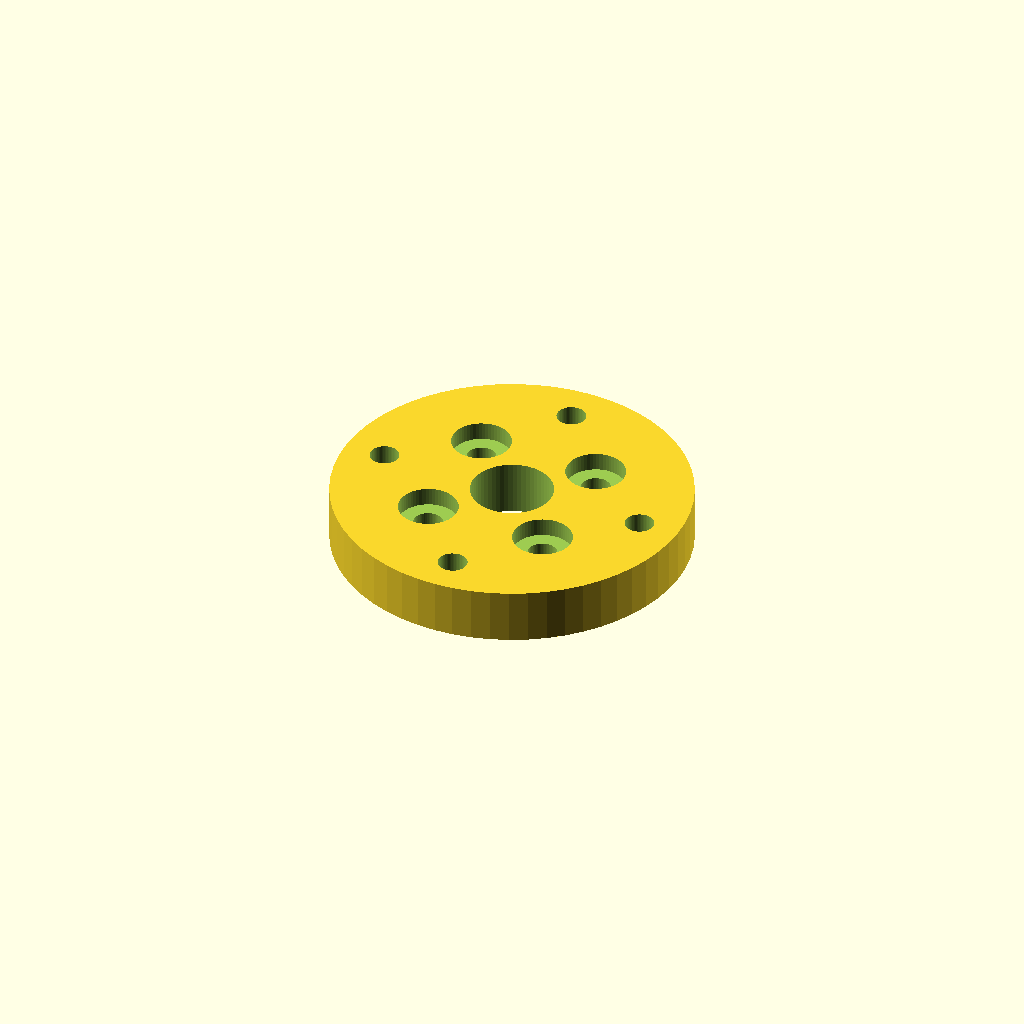
Cell 1: rendered with the file's own defaults.
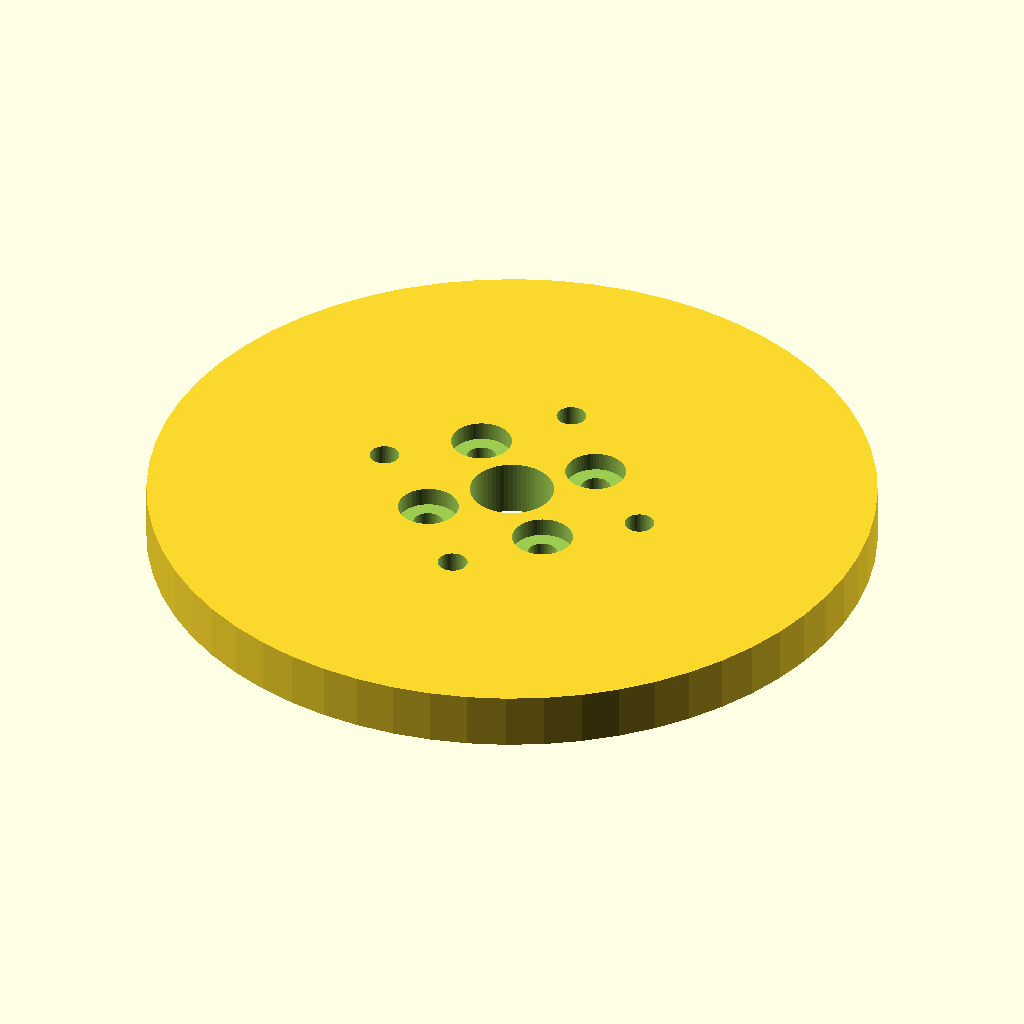
Cell 2: the same model with ADAPTER_D = 78.
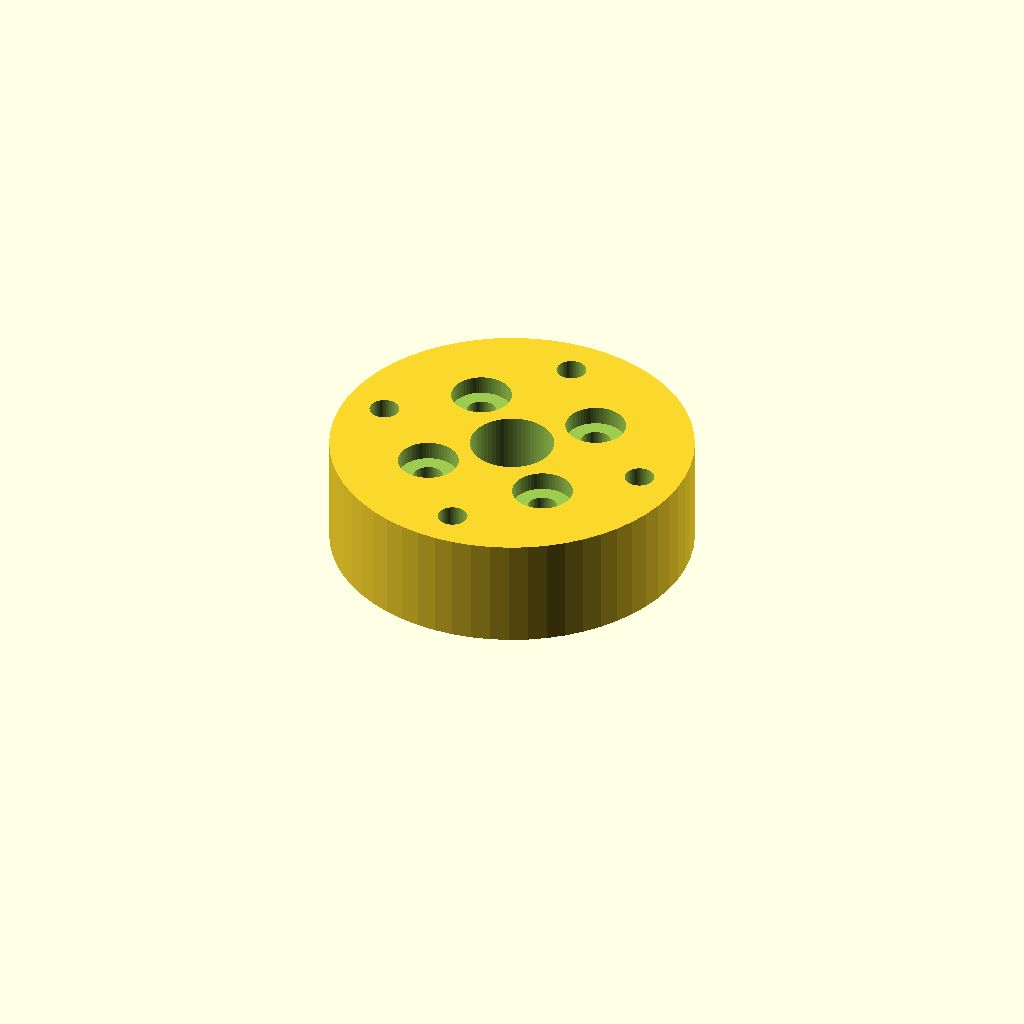
Cell 3 — ADAPTER_H set to 12, the other parameters unchanged.
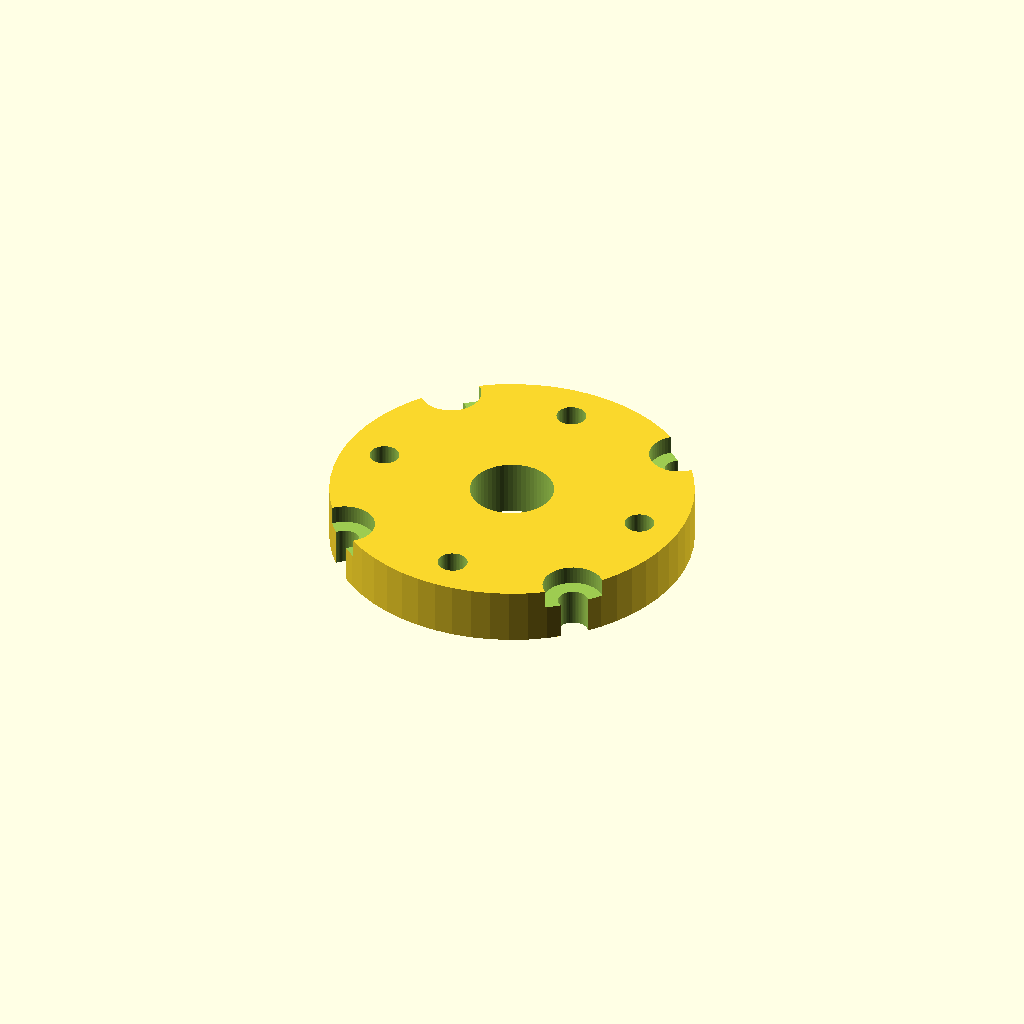
Cell 4 — MOTOR_BCD set to 38, the other parameters unchanged.
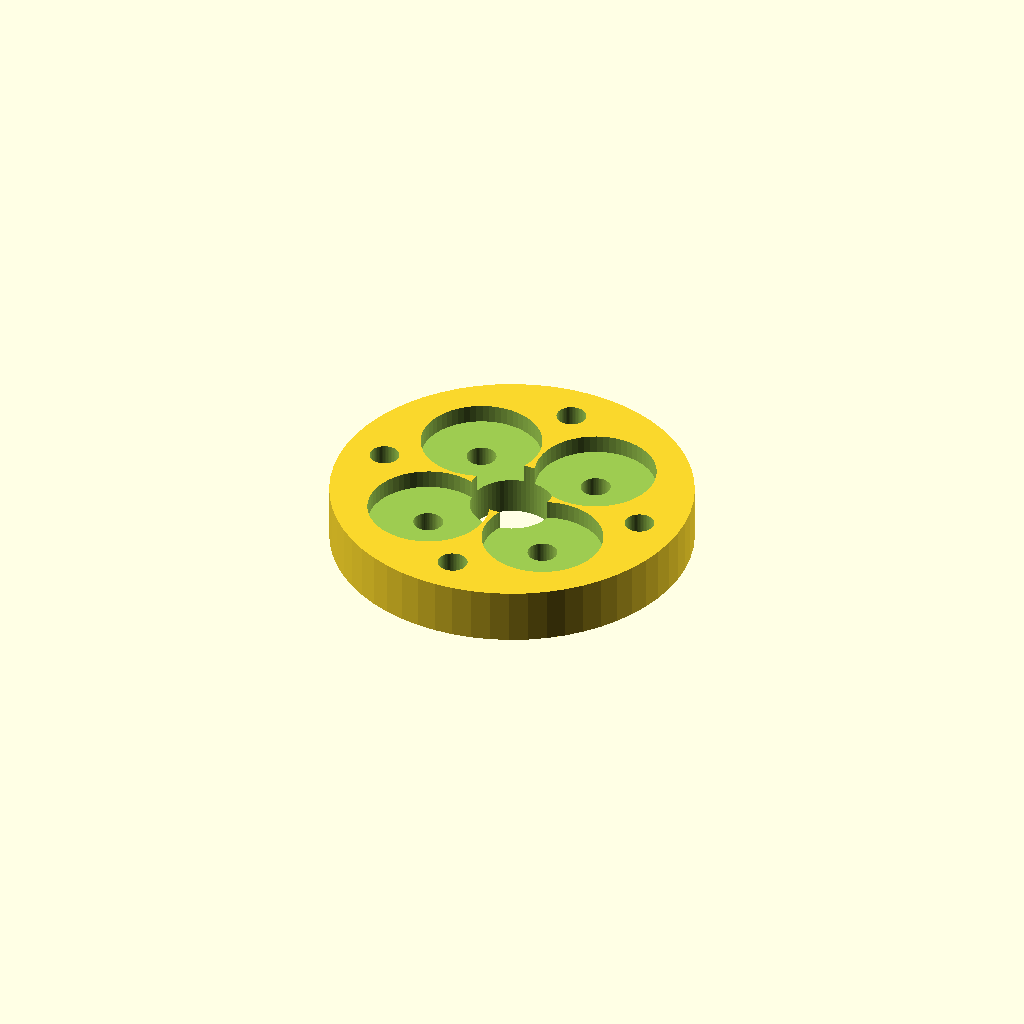
Cell 5: RECESS_D = 13 (everything else at default).
All cells are drawn from one camera (rotation 55°, 0°, 25°, orthographic, colour scheme Cornfield), so only the parameter changes between them.
OpenSCAD source file parts/motor-adapter-19-25/motor_adapter_19_25.scad:
// 2812 Motor Adapter
// 4× M3 holes on a 19mm bolt-circle diameter, in a 39mm cylinder.

$fn = 60;

// =============================================================================
// PARAMETERS
// =============================================================================

ADAPTER_D   = 39;    // outer diameter
ADAPTER_H   = 6;     // height

MOTOR_BCD    = 19;   // bolt-circle diameter (all 4 holes lie on this circle)
MOTOR_HOLE_D = 3.2;  // M3 clearance

RECESS_D     = 6.5;  // counterbore diameter (M3 head = ~5.5mm, +1mm clearance)
RECESS_H     = 2;    // counterbore depth — screw head sits flush at this depth

// --- Bottom pattern (mount side) ---
MOUNT_BCD    = 30;   // bolt-circle diameter
MOUNT_HOLE_D = 3.2;  // M3 clearance

// M3 hex nut trap (bottom face)
// M3 nut: 5.5mm across flats, 2.4mm thick.
// $fn=6 cylinder d = across-corners = across-flats / cos(30°)
NUT_AF       = 5.9;              // across flats + 0.4mm clearance
NUT_D        = NUT_AF / cos(30); // across corners — fed to cylinder($fn=6)
NUT_H        = 2.3;              // depth — slightly over 2.4mm nut thickness

// =============================================================================
// ASSEMBLY
// =============================================================================

difference() {
    cylinder(d = ADAPTER_D, h = ADAPTER_H);

    // Center hole (motor shaft clearance)
    translate([0, 0, -1])
        cylinder(d = 9, h = ADAPTER_H + 2);

    // 4× M3 through-holes — motor side (top, 19mm BCD)
    for (a = [45, 135, 225, 315]) {
        translate([MOTOR_BCD/2 * cos(a), MOTOR_BCD/2 * sin(a), -1])
            cylinder(d = MOTOR_HOLE_D, h = ADAPTER_H + 2);

        // Counterbore on top face — screw head sits flush
        translate([MOTOR_BCD/2 * cos(a), MOTOR_BCD/2 * sin(a), ADAPTER_H - RECESS_H])
            cylinder(d = RECESS_D, h = RECESS_H + 1);
    }

    // 4× M3 through-holes — mount side (bottom, 30mm BCD), rotated 45° to avoid alignment with top holes
    for (a = [0, 90, 180, 270]) {
        translate([MOUNT_BCD/2 * cos(a), MOUNT_BCD/2 * sin(a), -1])
            cylinder(d = MOUNT_HOLE_D, h = ADAPTER_H + 2);

        // Hex nut trap on bottom face — nut drops in and stays fixed
        translate([MOUNT_BCD/2 * cos(a), MOUNT_BCD/2 * sin(a), -1])
            cylinder(d = NUT_D, h = NUT_H + 1, $fn = 6);
    }
}
Customizer parameters (derived from the source; name, type, default, range or options):
ADAPTER_D: number, default 39
ADAPTER_H: number, default 6
MOTOR_BCD: number, default 19
MOTOR_HOLE_D: number, default 3.2
RECESS_D: number, default 6.5
RECESS_H: number, default 2
MOUNT_BCD: number, default 30
MOUNT_HOLE_D: number, default 3.2
NUT_AF: number, default 5.9
NUT_H: number, default 2.3
